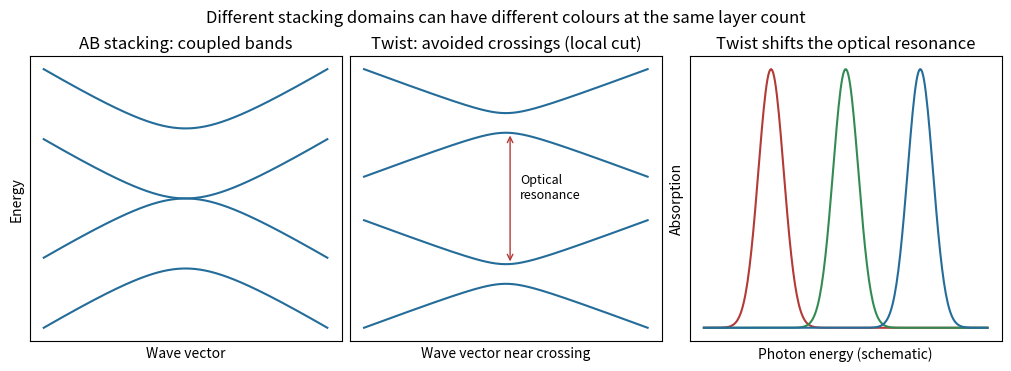

Here is the Python script that generated this plot: (Note: this script raises an exception after producing the figure.)
"""Original explanatory diagram; Python 3.14, NumPy 2.3.5, Matplotlib 3.10.7."""
from pathlib import Path
import os
import numpy as np
os.environ.setdefault("MPLCONFIGDIR", "/tmp/cambridge-nano2-matplotlib")
import matplotlib
matplotlib.use("Agg")
import matplotlib.pyplot as plt
from matplotlib.patches import Circle, Rectangle, RegularPolygon, FancyArrowPatch, Wedge
plt.rcParams.update({"font.size": 10, "figure.facecolor": "white", "savefig.facecolor": "white"})

fig,axs=plt.subplots(1,3,figsize=(10,3.6),layout="constrained");k=np.linspace(-1,1,400)
for sign in [-1,1]:
    for branch in [-1,1]:
        axs[0].plot(k,sign*(np.sqrt(.4**2+k*k)+branch*.4),color="#246c99")
axs[0].set(title="AB stacking: coupled bands",xlabel="Wave vector",ylabel="Energy",xticks=[],yticks=[])
for sign in [-1,1]:
    for branch in [-1,1]:
        axs[1].plot(k,sign*(1+branch*np.sqrt((.7*k)**2+.13**2)),color="#246c99")
axs[1].annotate("",(.03,.87),(.03,-.87),arrowprops=dict(arrowstyle="<->",color="#b23a37"))
axs[1].text(.1,0,"Optical\nresonance",fontsize=9)
axs[1].set(title="Twist: avoided crossings (local cut)",xlabel="Wave vector near crossing",xticks=[],yticks=[])
w=np.linspace(1.2,3.1,300)
for center,c in [(1.65,"#b23a37"),(2.15,"#328b53"),(2.65,"#246c99")]:
    axs[2].plot(w,.2+.7*np.exp(-((w-center)/.12)**2),color=c)
axs[2].set(title="Twist shifts the optical resonance",xlabel="Photon energy (schematic)",ylabel="Absorption",yticks=[],xticks=[])
fig.suptitle("Different stacking domains can have different colours at the same layer count",fontsize=12)
fig.savefig(Path(__file__).with_suffix(".png").name,dpi=145)
